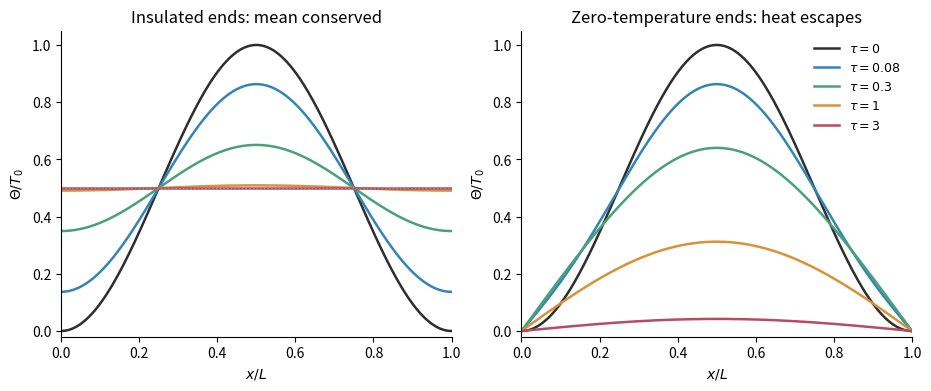

Source code (Python): (Note: this script raises an exception after producing the figure.)
"""Original heat solutions; Python 3.14, NumPy 2.3, Matplotlib 3.10.
The PNG is written to cwd. Dirichlet curves use the derived sine coefficients.
"""
from pathlib import Path
import matplotlib
matplotlib.use('Agg')
import matplotlib.pyplot as plt
import numpy as np

plt.rcParams.update({'font.size':10,'figure.facecolor':'white'})
x=np.linspace(0,1,500)
times=[0,.08,.3,1,3]
colors=['0.18','#3285b4','#49a178','#d99237','#b64b65']
odd=np.arange(1,602,2,dtype=float)
b=8/(np.pi*odd*(4-odd*odd))
sines=np.sin(np.pi*odd[:,None]*x[None,:])
fig,axs=plt.subplots(1,2,figsize=(9.2,3.8),layout='constrained')
for tau,color in zip(times,colors):
    insulated=.5*(1-np.exp(-4*tau)*np.cos(2*np.pi*x))
    fixed=np.sin(np.pi*x)**2 if tau==0 else (b*np.exp(-odd*odd*tau))@sines
    for ax,curve in zip(axs,[insulated,fixed]):ax.plot(x,curve,color=color,lw=1.8,label=f'$\\tau={tau:g}$')
axs[0].axhline(.5,color='0.6',ls=':',lw=1)
for ax,title in zip(axs,['Insulated ends: mean conserved','Zero-temperature ends: heat escapes']):
    ax.set(xlim=(0,1),ylim=(-.02,1.05),xlabel='$x/L$',ylabel=r'$\Theta/T_0$',title=title)
    ax.spines[['top','right']].set_visible(False)
axs[1].legend(loc='upper right',frameon=False,fontsize=9)
fig.savefig(Path.cwd() / Path(__file__).with_suffix('.png').name,dpi=150,facecolor='white')
plt.close(fig)
